The GitHub repository fanweiying/Symmetry-recognition contains a labelled image folder "Dataset 2" with 14 categories: 10-fold symmetry order, 12-fold symmetry order, 14-fold symmetry order, 16-fold symmetry order, 18-fold symmetry order, 20-fold symmetry order, 2-fold symmetry order, 3-fold symmetry order, 4-fold symmetry order, 5-fold symmetry order, 6-fold symmetry order, 7-fold symmetry order, 8-fold symmetry order, 9-fold symmetry order. Examples follow, each with its label.

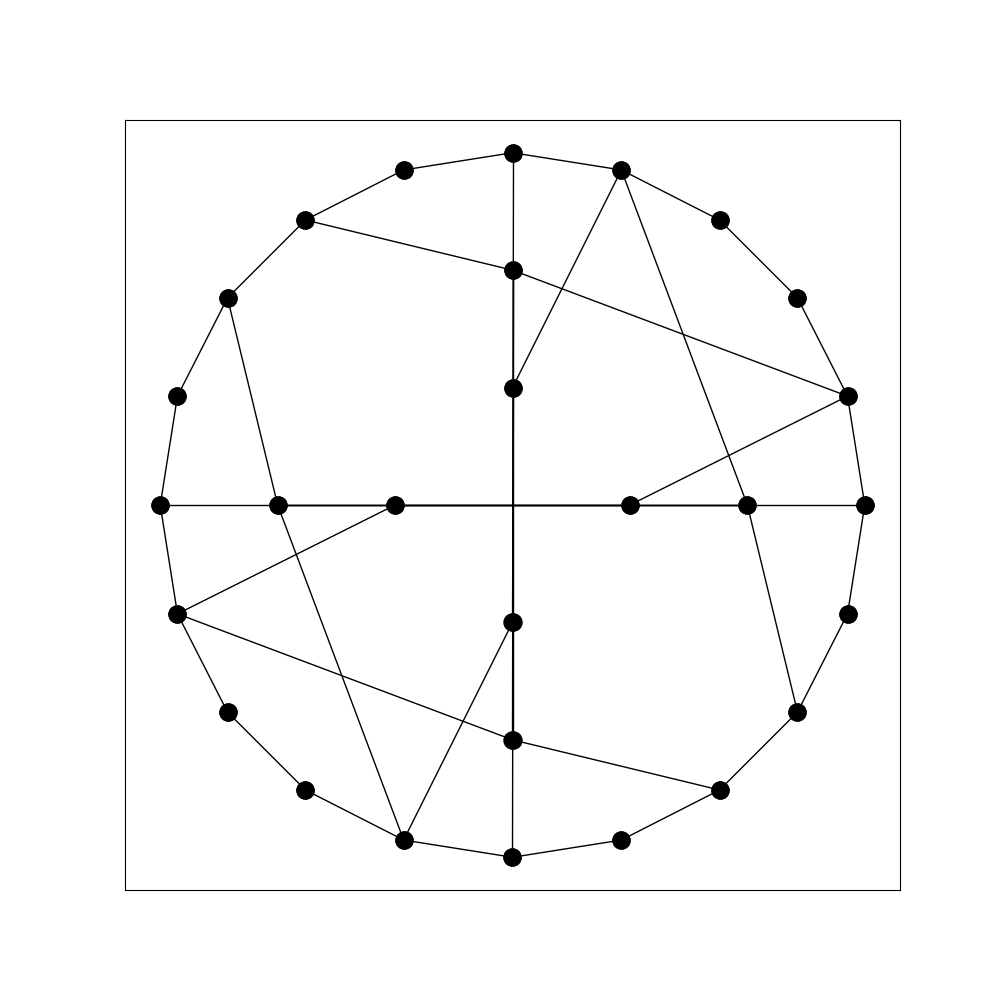
Label: 4-fold symmetry order

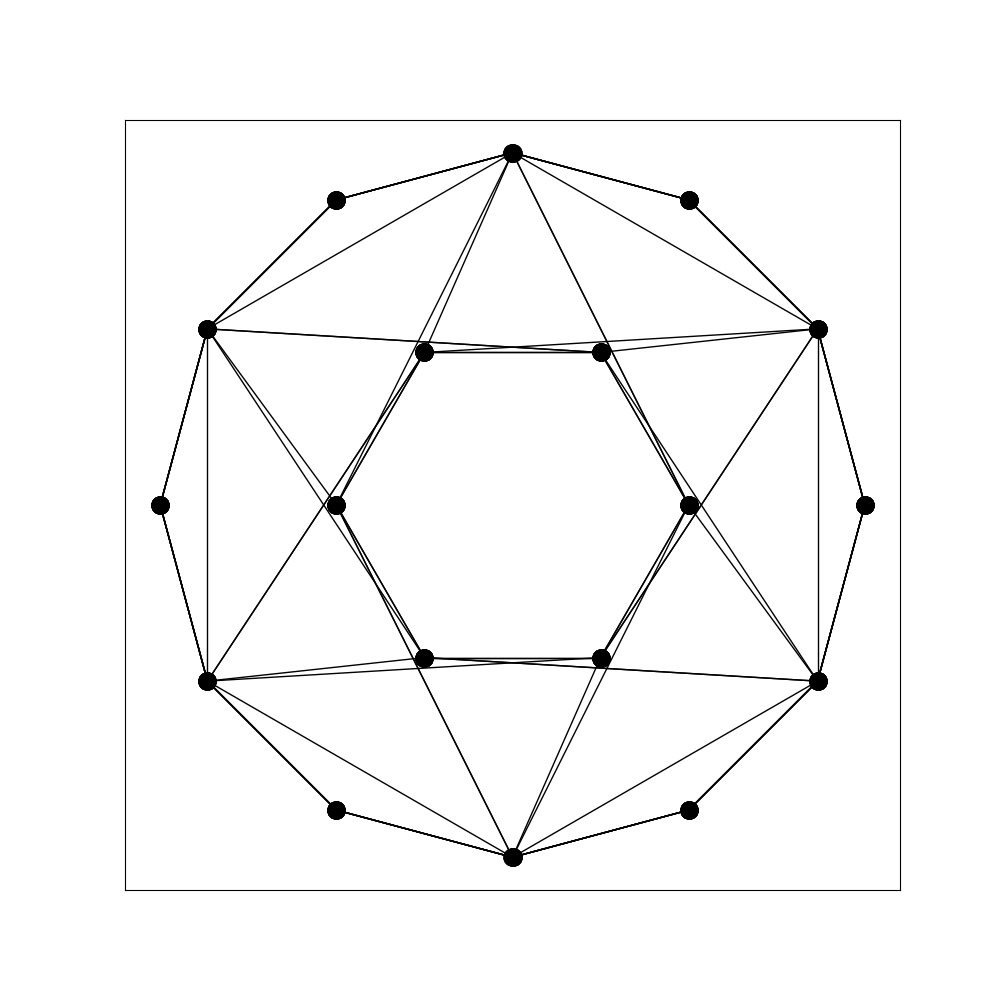
Label: 6-fold symmetry order

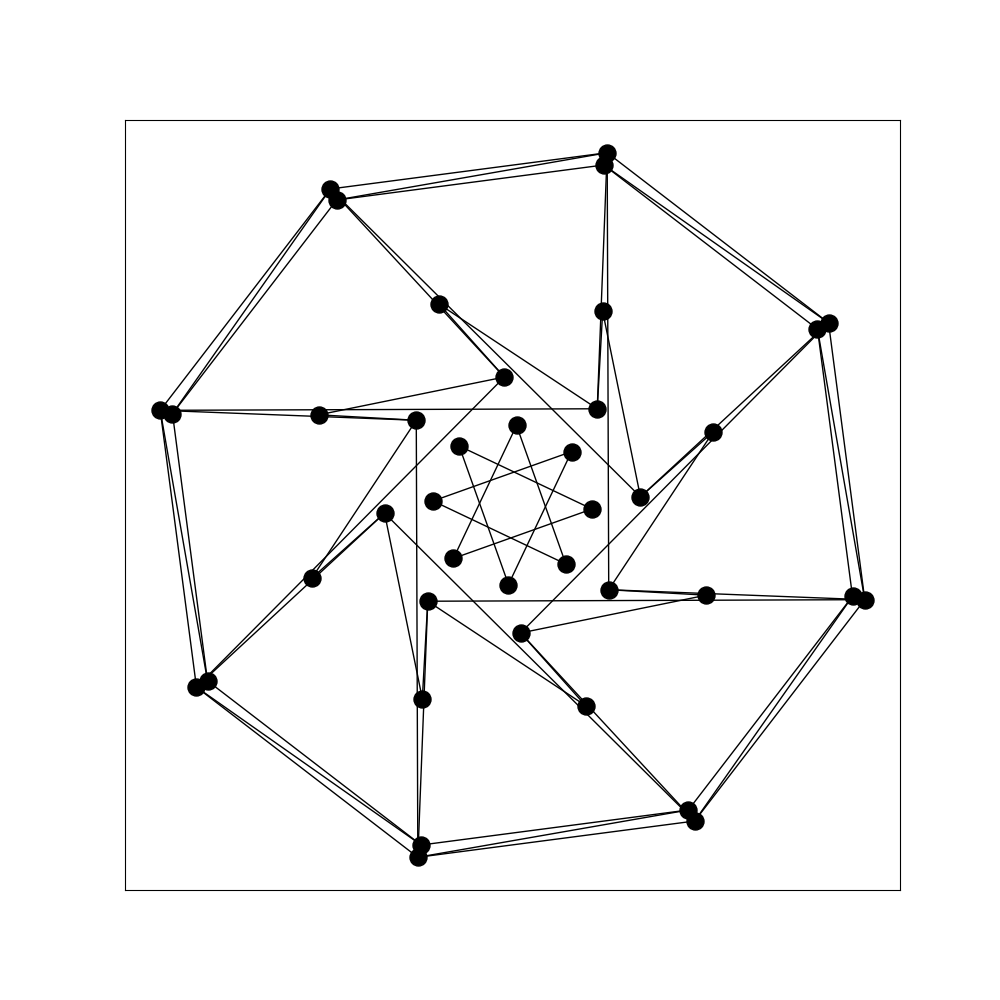
Label: 8-fold symmetry order

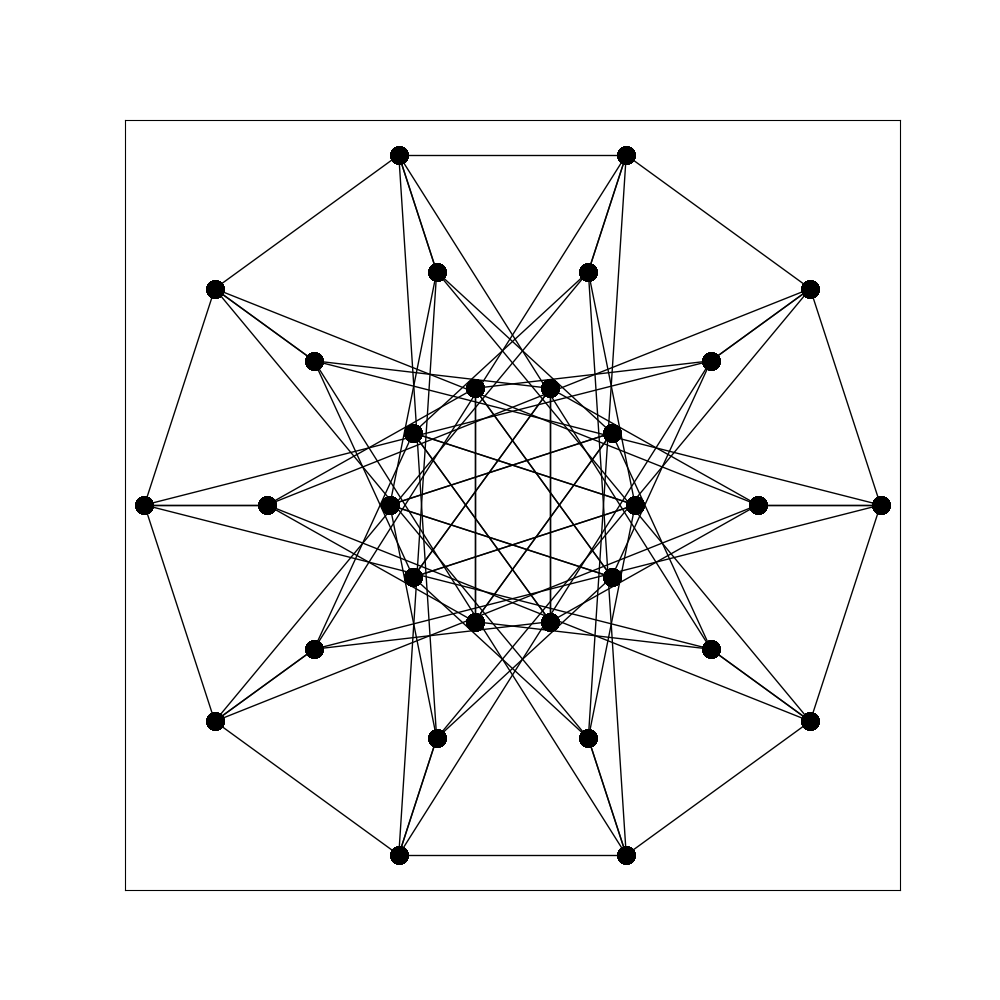
Label: 20-fold symmetry order

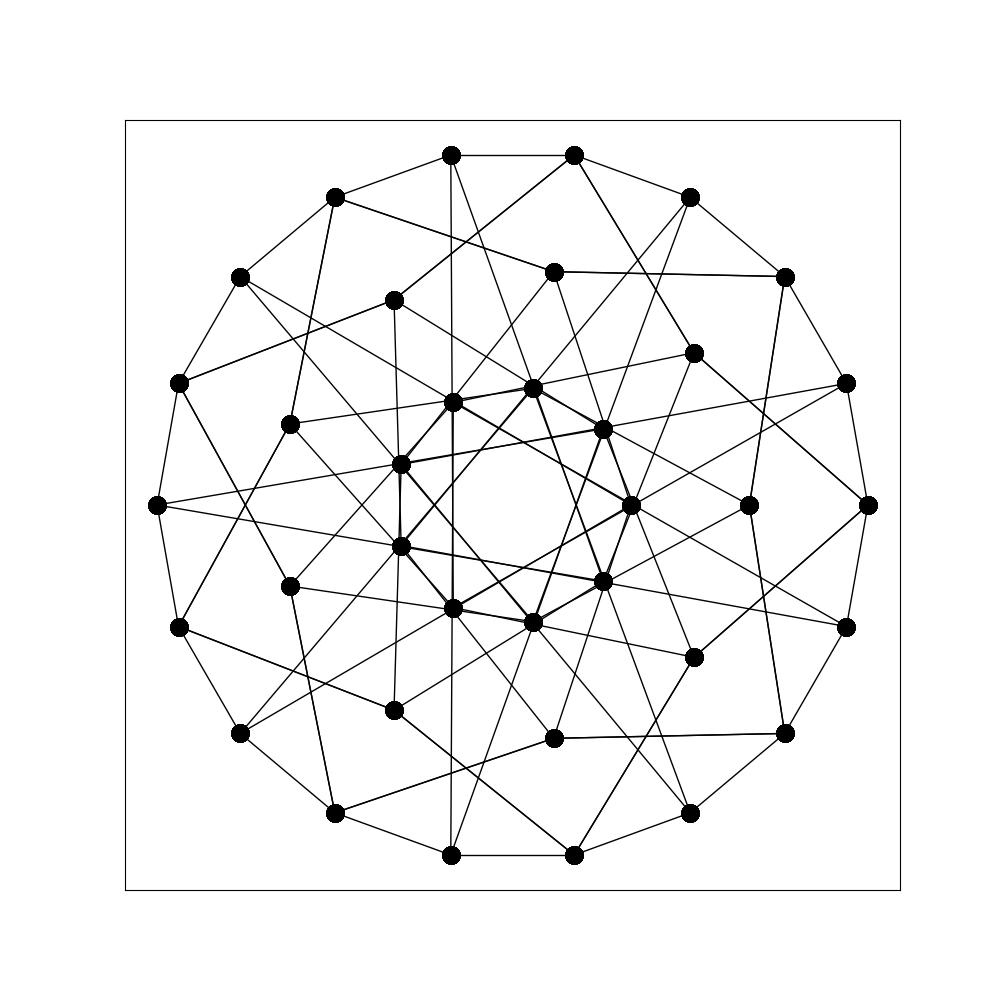
Label: 18-fold symmetry order

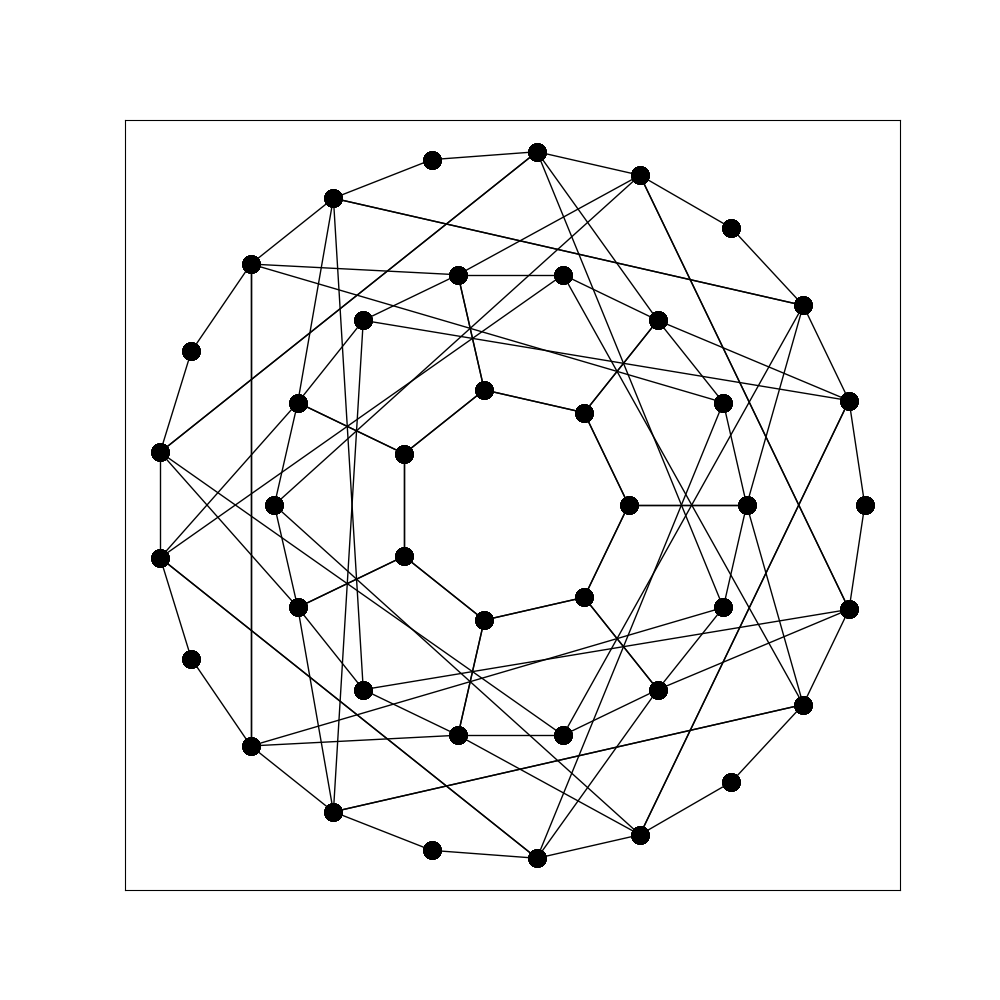
Label: 14-fold symmetry order
